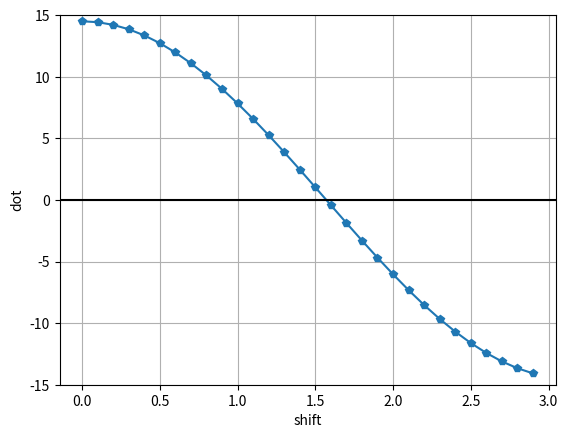

Generate this figure with matplotlib:
import numpy as np
import matplotlib.pyplot as plt

pi = np.pi

t = np.linspace(0, 2 * pi, 30)
phaseShift = np.linspace(0, 3, 30, endpoint=False)
Ref = np.sin(t)

dot_products = []

for phase in phaseShift:
    shifted = np.sin(t + phase)
    dot_product = np.dot(shifted, Ref)
    dot_products.append(dot_product)

plt.plot(phaseShift, dot_products, '-p')
plt.xlabel('shift')
plt.ylabel('dot')
plt.ylim(-15,15)
plt.axhline(0, color='black')
plt.grid()
plt.show()


